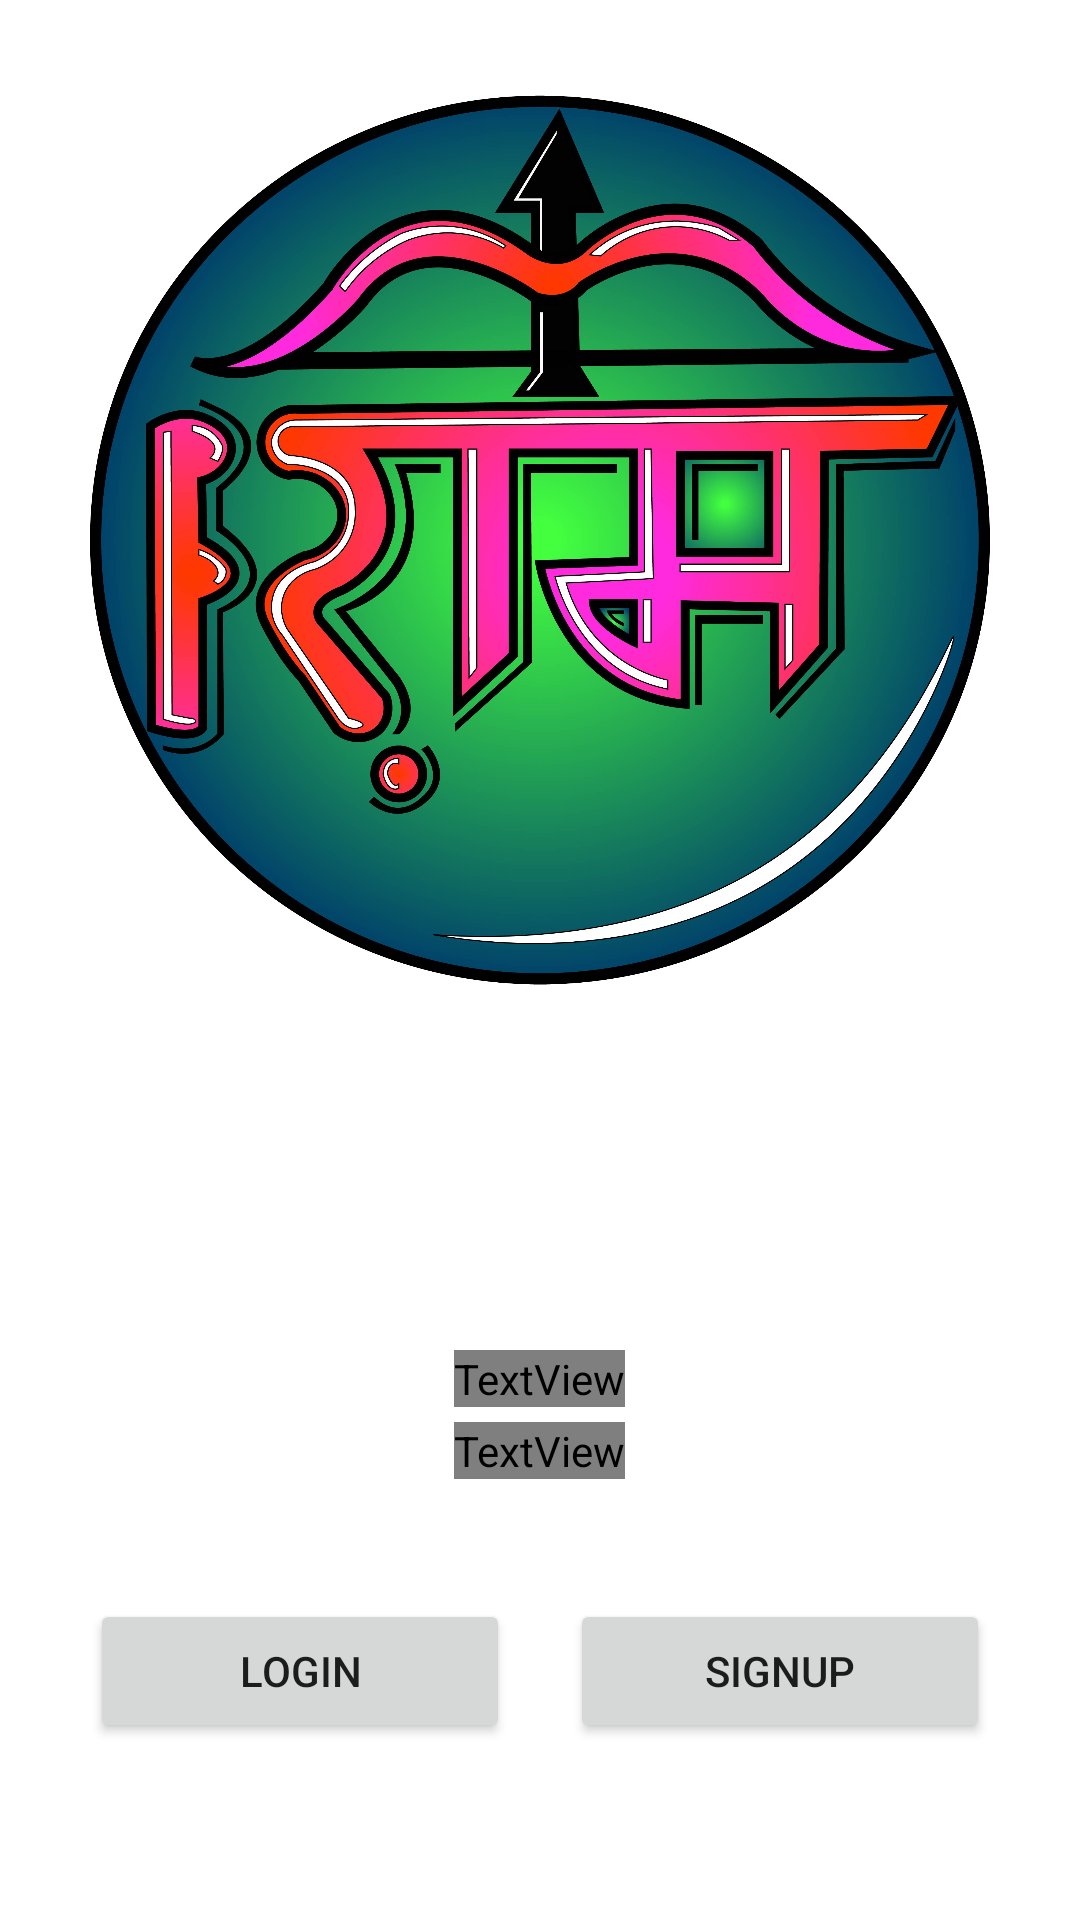

Reconstruct the res/layout file that produces this screen, plus the resources it refers to.
<!-- AndroidManifest.xml: application theme Theme.Rambaan -->
<!-- res/layout/activity_startup_for_login_signup.xml -->
<?xml version="1.0" encoding="utf-8"?>
<ScrollView xmlns:android="http://schemas.android.com/apk/res/android"
    xmlns:app="http://schemas.android.com/apk/res-auto"
    xmlns:tools="http://schemas.android.com/tools"
    android:layout_width="match_parent"
    android:layout_height="match_parent"
    tools:context=".Startup_for_login_signup"
    android:background="@color/white"
    android:padding="30dp">

    <LinearLayout
        android:layout_width="match_parent"
        android:layout_height="wrap_content"
        android:orientation="vertical">

        <ImageView
            android:layout_width="match_parent"
            android:layout_height="300dp"
            app:srcCompat="@drawable/logo"/>

        <TextView
            android:layout_width="wrap_content"
            android:layout_height="wrap_content"
            android:text="Solve\nyour Problems"
            android:textSize="36sp"
            android:textColor="@color/black"
            android:layout_gravity="center"
            android:textAlignment="center"
            android:layout_marginTop="120dp"
            android:fontFamily="@font/bigshot_one"
            android:textAllCaps="true"
            />

        <TextView
            android:layout_width="wrap_content"
            android:layout_height="wrap_content"
            android:text="Signup or login to enjoy the services"
            android:textSize="18sp"
            android:layout_marginTop="5dp"
            android:layout_gravity="center"
            android:textAlignment="center"
            android:fontFamily="@font/bigshot_one"
            />

        <LinearLayout
            android:layout_width="match_parent"
            android:layout_height="wrap_content"
            android:layout_marginTop="40dp">

            <Button
                android:layout_width="0dp"
                android:layout_height="wrap_content"
                android:text="Login"
                android:onClick="Login"
                android:layout_weight="1"
                android:layout_marginRight="10dp"/>

            <Button
                android:layout_width="0dp"
                android:layout_height="wrap_content"
                android:text="Signup"
                android:onClick="Signup"
                android:layout_weight="1"
                android:layout_marginLeft="10dp"/>

        </LinearLayout>

    </LinearLayout>

</ScrollView>
<!-- resources referenced by this layout -->
<resources>
  <color name="black">#FF000000</color>
  <color name="white">#FFFFFFFF</color>
  <!-- drawable logo: jpg bitmap (drawable, 538915 bytes) -->
  <style name="Theme.Rambaan" parent="Theme.MaterialComponents.DayNight.DarkActionBar">
          
          <item name="colorPrimary">@color/purple_500</item>
          <item name="colorPrimaryVariant">@color/purple_700</item>
          <item name="colorOnPrimary">@color/white</item>
          
          <item name="colorSecondary">@color/teal_200</item>
          <item name="colorSecondaryVariant">@color/teal_700</item>
          <item name="colorOnSecondary">@color/black</item>
          
          <item name="android:statusBarColor" tools:targetApi="l">?attr/colorPrimaryVariant</item>
          
      </style>
  <color name="purple_500">#E83750</color>
  <color name="purple_700">#882340</color>
  <color name="teal_200">#FF03DAC5</color>
  <color name="teal_700">#FF018786</color>
</resources>
